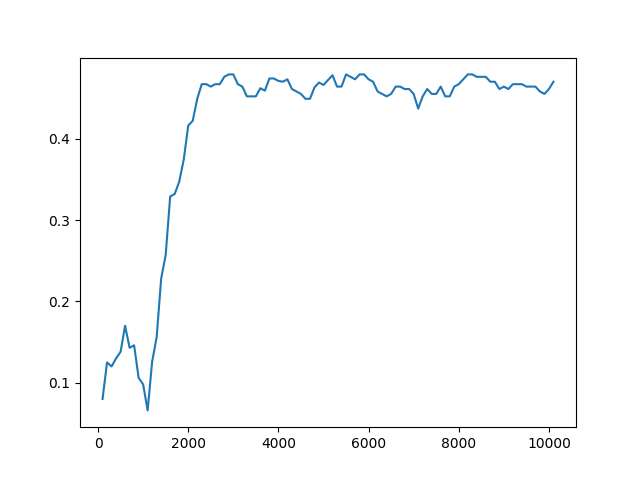

The file beside this chart, header and first rows:
Timestep, Episode, Reward, Exploration
0, 0, 0.5, None
1, 0, -1, None
2, 0, 0.5, None
3, 0, -1, None
4, 1, 0.5, None
5, 1, 0.5, None
6, 1, 0.5, None
7, 1, 0.5, None
8, 1, 0.5, None
9, 2, 0.5, None
10, 2, 0.5, None
11, 2, -1, None
12, 2, 0.5, None
13, 2, 0.5, None
14, 3, 1, None
15, 3, -1, None
16, 3, 0.5, None
17, 3, 0.5, None
18, 3, 0.5, None
19, 4, 0.5, None
20, 4, 0.5, None
21, 4, 0.5, None
22, 4, 0.5, None
23, 4, 0.5, None
24, 5, 0.5, None
25, 5, 0.5, None
26, 5, 0.5, None
27, 5, 0.5, None
28, 5, 0.5, None
29, 6, 0.5, None
30, 6, 0.5, None
31, 6, -1, None
32, 6, 0.5, None
33, 6, 0.5, None
34, 7, 0.5, None
35, 7, 0.5, None
36, 8, 1, None
37, 8, 0.5, None
38, 8, 0.5, None
39, 8, -1, None
40, 9, 1, None
41, 9, -1, None
42, 9, 0.5, None
43, 9, 0.5, None
44, 9, 0.5, None
45, 10, -1, None
46, 10, -1, None
47, 10, 0.5, None
48, 10, 0.5, None
49, 10, 0.5, None
50, 11, 0.5, None
51, 11, 0.5, None
52, 11, 0.5, None
53, 11, 0.5, None
54, 11, 0.5, None
55, 12, 0.5, None
56, 12, -1, None
57, 12, 0.5, None
58, 12, 0.5, None
59, 12, 0.5, None
... 49,940 more rows
